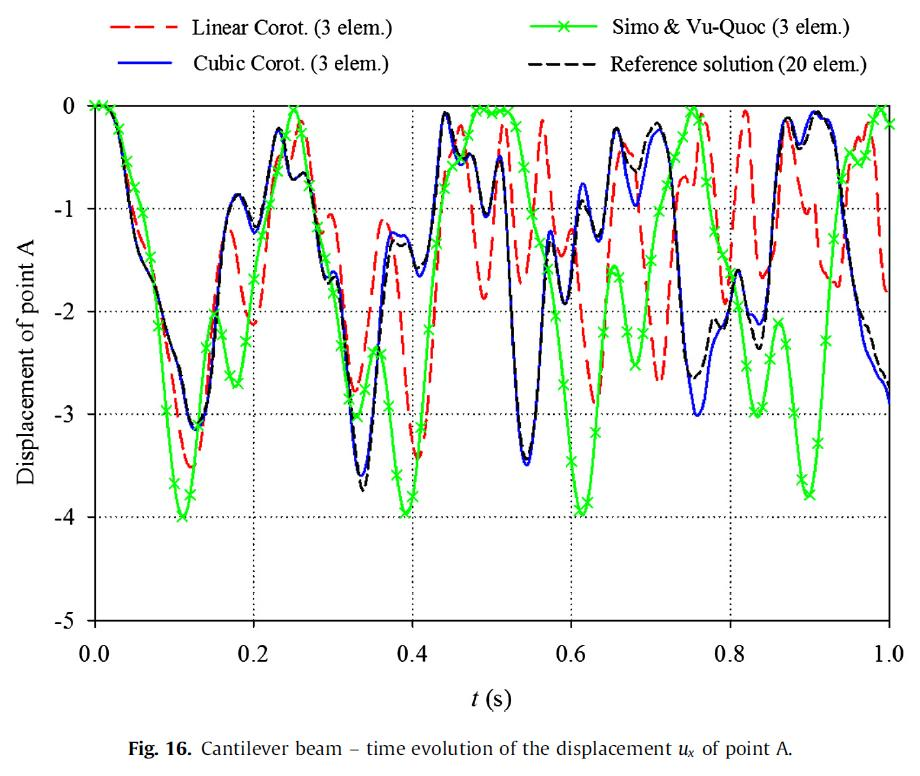

The file beside this chart, header and first rows:
0.01596516690856313, -0.03355704697986628
0.02467, -0.1566
0.03193, -0.3691
0.03628, -0.604
0.04064, -0.8054
0.04499, -1.085
0.05225, -1.353
0.06241, -1.566
0.07402, -1.734
0.08853, -2.159
0.1016, -2.461
0.1118, -2.785
0.1234, -3.121
0.135, -3.031
0.1422, -2.808
0.1466, -2.517
0.1509, -2.204
0.1538, -1.857
0.1582, -1.521
0.1626, -1.208
0.1669, -1.04
0.1785, -0.8613
0.1945, -1.074
0.2032, -1.174
0.2104, -0.9843
0.2163, -0.7383
0.2221, -0.4586
0.2308, -0.2237
0.2409, -0.5145
0.2482, -0.7159
0.2612, -0.6488
0.2714, -0.8613
0.2801, -1.275
0.2859, -1.577
0.2932, -1.723
0.3019, -1.655
0.3091, -1.935
0.3135, -2.282
0.3208, -2.763
0.3251, -3.188
0.328, -3.456
0.3367, -3.725
0.344, -3.456
0.3469, -3.121
0.3512, -2.785
0.3541, -2.483
0.357, -2.159
0.3628, -1.879
0.3672, -1.532
0.373, -1.309
0.3832, -1.353
0.3919, -1.331
0.3977, -1.421
0.402, -1.566
0.4165, -1.454
0.4238, -1.119
0.4282, -0.8166
0.4325, -0.4474
0.4354, -0.2125
0.4398, -0.0783
0.4499, -0.2685
... 84 more rows
